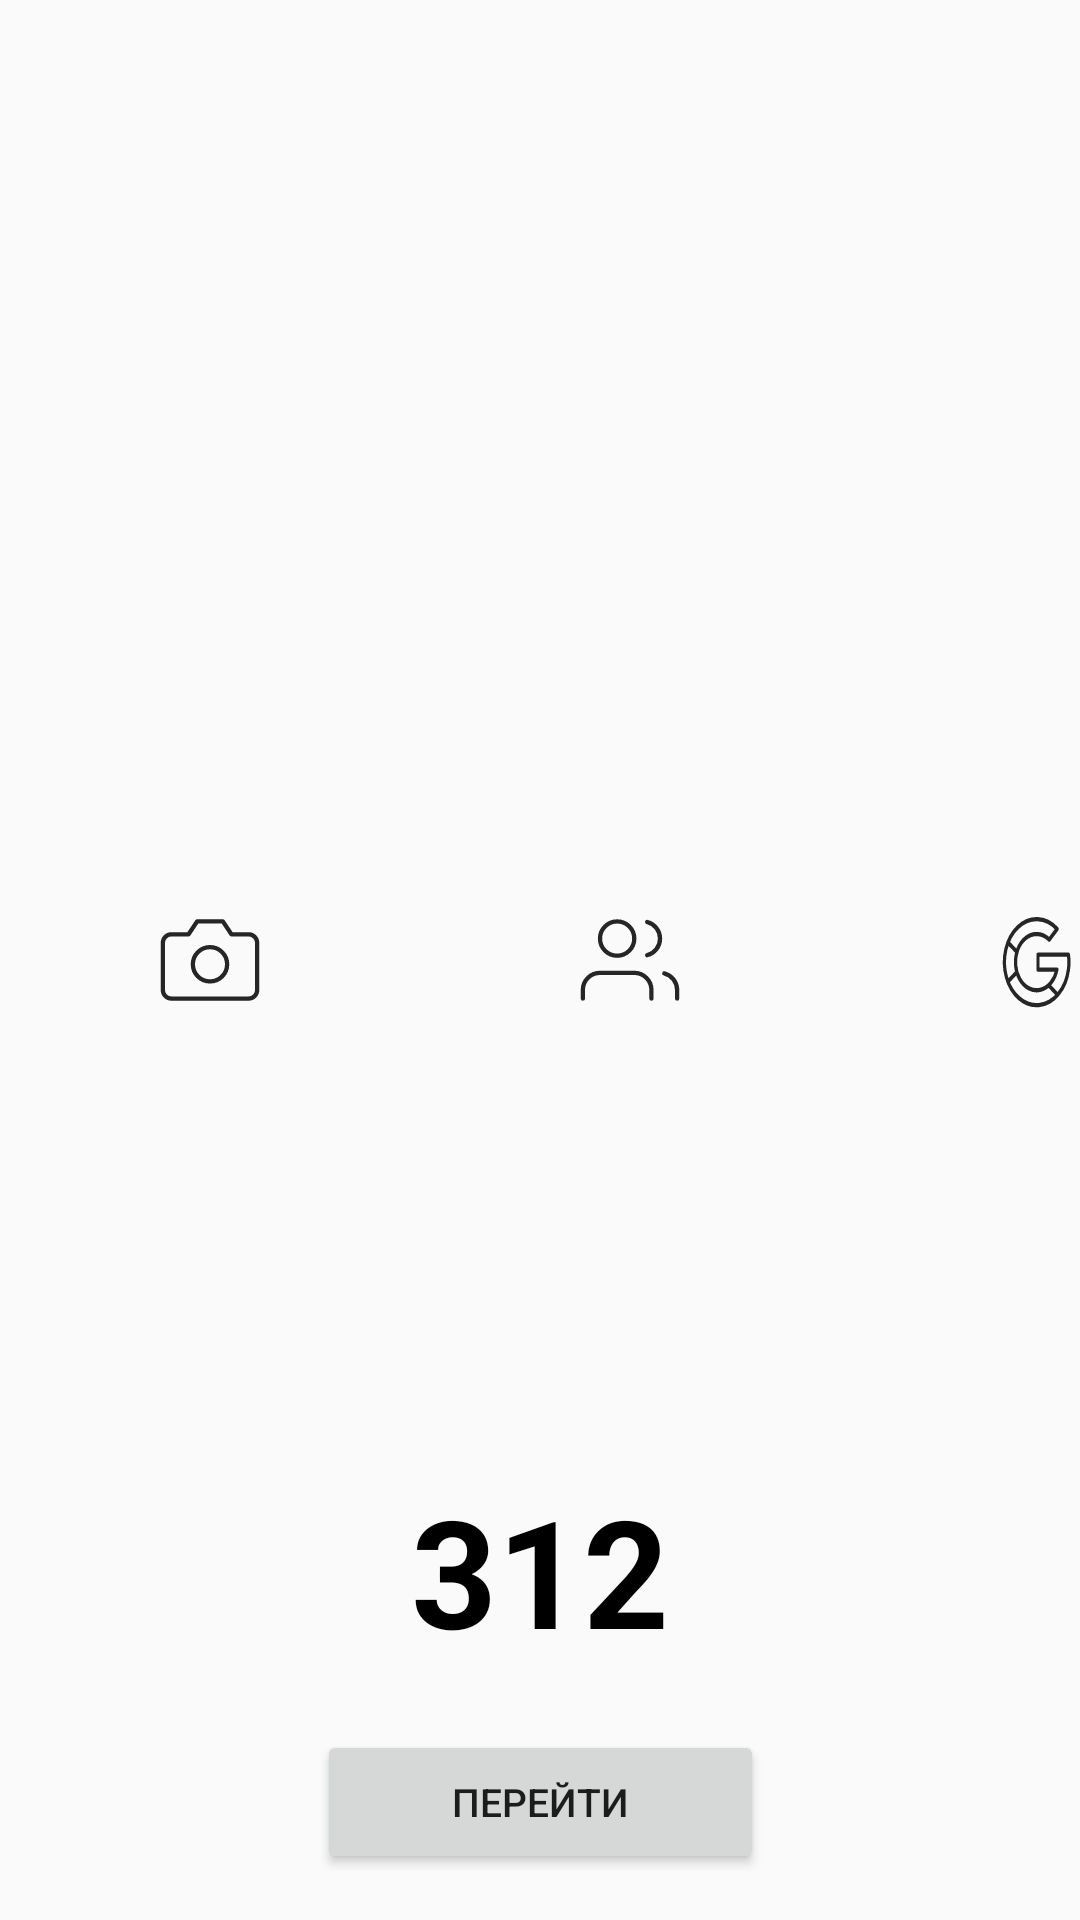

The Android layout XML behind this screen, and the referenced resources:
<!-- AndroidManifest.xml: application theme Theme.Homework2 -->
<!-- res/layout/activity_main.xml -->
<?xml version="1.0" encoding="utf-8"?>
<androidx.constraintlayout.widget.ConstraintLayout xmlns:android="http://schemas.android.com/apk/res/android"
    xmlns:app="http://schemas.android.com/apk/res-auto"
    xmlns:tools="http://schemas.android.com/tools"
    android:id="@+id/MainContainer"
    android:layout_width="match_parent"
    android:layout_height="match_parent"
    tools:context=".MainActivity">

    <androidx.constraintlayout.widget.ConstraintLayout
        android:id="@+id/ConstraintContainer"
        android:layout_width="match_parent"
        android:layout_height="wrap_content"
        android:layout_marginStart="15dp"
        android:layout_marginTop="50dp"
        app:layout_constraintTop_toTopOf="@+id/MainContainer"
        tools:ignore="MissingConstraints">

        <ImageView
            android:id="@+id/ImageView"
            android:layout_width="385dp"
            android:layout_height="wrap_content"
            android:layout_marginStart="300dp"
            android:background="@drawable/colleseum"
            app:layout_constraintTop_toTopOf="@+id/ConstraintContainer" />

        <TextView
            android:id="@+id/TxtView1"
            android:layout_width="wrap_content"
            android:layout_height="wrap_content"
            android:layout_marginBottom="35dp"
            android:paddingStart="20dp"
            android:text="@string/TheColosseum"
            android:textColor="@color/white"
            android:textSize="20sp"
            app:layout_constraintBottom_toBottomOf="@+id/ImageView" />

        <TextView
            android:id="@+id/TxtView2"
            android:layout_width="wrap_content"
            android:layout_height="wrap_content"
            android:paddingStart="20dp"
            android:paddingBottom="15dp"
            android:text="@string/TextViewOnImage"
            android:textColor="@color/gray"
            android:textSize="15sp"
            app:layout_constraintBottom_toBottomOf="@+id/ImageView" />
    </androidx.constraintlayout.widget.ConstraintLayout>


    <LinearLayout
        android:id="@+id/LinerLayout"
        android:layout_width="match_parent"
        android:layout_height="wrap_content"
        android:orientation="horizontal"
        app:layout_constraintTop_toTopOf="@+id/ConstraintContainer"
        tools:ignore="MissingConstraints">

        <ImageView
            android:id="@+id/Camera"
            android:layout_width="wrap_content"
            android:layout_height="wrap_content"
            android:layout_marginStart="50dp"
            android:layout_marginTop="250dp"
            android:background="@drawable/ic_camera" />

        <ImageView
            android:id="@+id/Contacts"
            android:layout_width="wrap_content"
            android:layout_height="wrap_content"
            android:layout_marginStart="100dp"
            android:layout_marginTop="250dp"
            android:background="@drawable/ic_contacts" />

        <ImageView
            android:id="@+id/Google"
            android:layout_width="wrap_content"
            android:layout_height="wrap_content"
            android:layout_marginStart="100dp"
            android:layout_marginTop="250dp"
            android:background="@drawable/ic_google" />


    </LinearLayout>

    <TextView
        android:id="@+id/txt312"
        android:layout_width="wrap_content"
        android:layout_height="wrap_content"
        android:layout_marginTop="150dp"
        android:text="@string/co"
        android:textColor="@color/black"
        android:textSize="50sp"
        android:textStyle="bold"
        app:layout_constraintEnd_toEndOf="parent"
        app:layout_constraintStart_toStartOf="parent"
        app:layout_constraintTop_toBottomOf="@id/LinerLayout"
        tools:ignore="MissingConstraints" />

    <Button
        android:id="@+id/button"
        android:layout_width="wrap_content"
        android:layout_height="wrap_content"
        android:layout_marginTop="20dp"
        android:paddingHorizontal="45dp"
        android:paddingVertical="14dp"
        android:text="@string/txtBtn"
        android:textSize="13dp"
        app:layout_constraintEnd_toEndOf="parent"
        app:layout_constraintStart_toStartOf="parent"
        app:layout_constraintTop_toBottomOf="@+id/txt312"
        tools:ignore="MissingConstraints" />


</androidx.constraintlayout.widget.ConstraintLayout>
<!-- resources referenced by this layout -->
<resources>
  <color name="black">#FF000000</color>
  <color name="gray">#7C7B7B</color>
  <color name="white">#FFFFFFFF</color>
  <!-- drawable ic_camera (drawable) -->
  <vector android:height="40dp" android:viewportHeight="28"
      android:viewportWidth="28" android:width="40dp" xmlns:android="http://schemas.android.com/apk/res/android">
      <path android:fillColor="#00000000"
          android:pathData="M25,21C25,21.5304 24.7893,22.0391 24.4142,22.4142C24.0391,22.7893 23.5304,23 23,23H5C4.4696,23 3.9609,22.7893 3.5858,22.4142C3.2107,22.0391 3,21.5304 3,21V10C3,9.4696 3.2107,8.9609 3.5858,8.5858C3.9609,8.2107 4.4696,8 5,8H9L11,5H17L19,8H23C23.5304,8 24.0391,8.2107 24.4142,8.5858C24.7893,8.9609 25,9.4696 25,10V21Z"
          android:strokeColor="#262626" android:strokeLineCap="round"
          android:strokeLineJoin="round" android:strokeWidth="1"/>
      <path android:fillColor="#00000000"
          android:pathData="M14,19C16.2091,19 18,17.2091 18,15C18,12.7909 16.2091,11 14,11C11.7909,11 10,12.7909 10,15C10,17.2091 11.7909,19 14,19Z"
          android:strokeColor="#262626" android:strokeLineCap="round"
          android:strokeLineJoin="round" android:strokeWidth="1"/>
  </vector>
  <!-- drawable ic_contacts (drawable) -->
  <vector android:height="40dp" android:viewportHeight="28"
      android:viewportWidth="28" android:width="40dp" xmlns:android="http://schemas.android.com/apk/res/android">
      <path android:fillColor="#00000000"
          android:pathData="M19,23V21C19,19.9391 18.5786,18.9217 17.8284,18.1716C17.0783,17.4214 16.0609,17 15,17H7C5.9391,17 4.9217,17.4214 4.1716,18.1716C3.4214,18.9217 3,19.9391 3,21V23M25,23V21C24.9993,20.1137 24.7044,19.2528 24.1614,18.5523C23.6184,17.8519 22.8581,17.3516 22,17.13M18,5.13C18.8604,5.3503 19.623,5.8507 20.1676,6.5523C20.7122,7.2539 21.0078,8.1168 21.0078,9.005C21.0078,9.8932 20.7122,10.7561 20.1676,11.4577C19.623,12.1593 18.8604,12.6597 18,12.88M15,9C15,11.2091 13.2091,13 11,13C8.7909,13 7,11.2091 7,9C7,6.7909 8.7909,5 11,5C13.2091,5 15,6.7909 15,9Z"
          android:strokeColor="#262626" android:strokeLineCap="round"
          android:strokeLineJoin="round" android:strokeWidth="1"/>
  </vector>
  <string name="TextViewOnImage">One of the most recognizable sites in the world</string>
  <string name="TheColosseum">The Colosseum</string>
  <string name="co">312</string>
  <string name="txtBtn">Перейти</string>
  <style name="Theme.Homework2" parent="Theme.AppCompat.DayNight.NoActionBar">
          
          <item name="colorPrimary">@color/HHHH</item>
          <item name="colorPrimaryVariant">@color/purple_700</item>
          <item name="colorOnPrimary">@color/white</item>
          
          <item name="colorSecondary">@color/teal_200</item>
          <item name="colorSecondaryVariant">@color/teal_700</item>
          <item name="colorOnSecondary">@color/black</item>
          
          <item name="android:statusBarColor" tools:targetApi="l">?attr/colorPrimaryVariant</item>
          
      </style>
  <color name="HHHH">#FF6363</color>
  <color name="purple_700">#FF3700B3</color>
  <color name="teal_200">#FF03DAC5</color>
  <color name="teal_700">#FF018786</color>
</resources>
